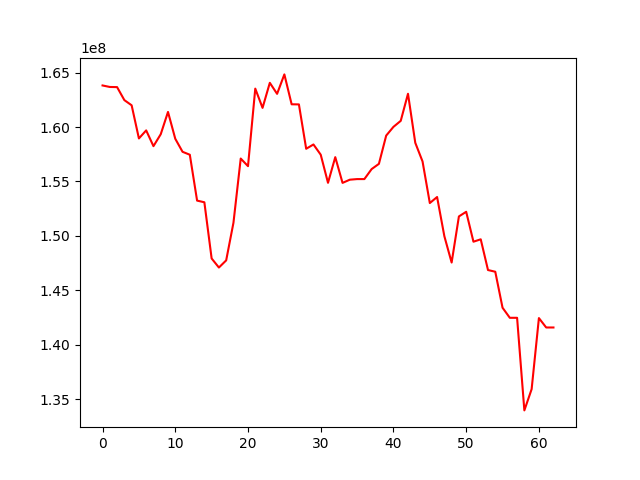

Source data for this figure (header and first rows):
, 0
0, 163813665
1, 163674901
2, 163661569
3, 162467931
4, 161993615
5, 158951383
6, 159689431
7, 158242973
8, 159336468
9, 161383091
10, 158920767
11, 157725592
12, 157455726
13, 153246416
14, 153093510
15, 147936125
16, 147104408
17, 147761655
18, 151213201
19, 157106035
20, 156407821
21, 163524566
22, 161756258
23, 164055621
24, 163044069
25, 164828584
26, 162085507
27, 162074708
28, 158003507
29, 158397872
30, 157459492
31, 154879382
32, 157233729
33, 154872864
34, 155165347
35, 155221368
36, 155221368
37, 156139547
38, 156618905
39, 159212247
40, 160014439
41, 160565508
42, 163050948
43, 158552996
44, 156839346
45, 153021855
46, 153576039
47, 149978164
48, 147561908
49, 151794806
50, 152219966
51, 149474961
52, 149694776
53, 146874433
54, 146719016
55, 143414348
56, 142491166
57, 142491166
58, 133993206
59, 135945017
... 3 more rows
